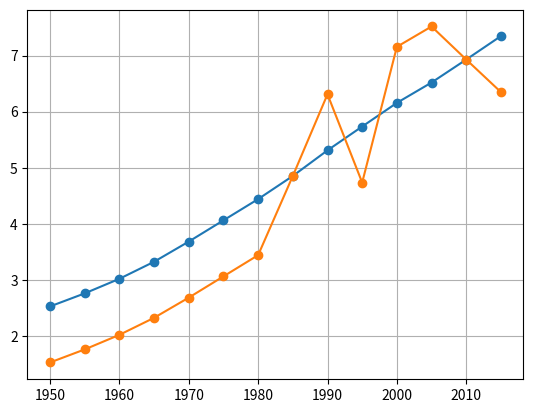

This chart was generated by the following Python code:
import matplotlib.pyplot as plt

years = [1950, 1955, 1960, 1965, 1970, 1975, 1980,
         1985, 1990, 1995, 2000, 2005, 2010, 2015]

pops = [2.525, 2.758, 3.018, 3.322, 3.682, 4.061, 4.440,
        4.853, 5.310, 5.735, 6.157, 6.520, 6.930, 7.349]

deaths = [1.525, 1.758, 2.018, 2.322, 2.682, 3.061, 3.440,
          4.853, 6.310, 4.735, 7.157, 7.520, 6.930, 6.349]

line = plt.plot(years, pops, years, deaths)
plt.grid(True)
plt.setp(line, marker="o")
plt.show()

# plt.plot(years, pops, "--", color=(255/255, 100/255, 100/255))
# plt.plot(years, deaths, color=(0.6, 0.6, 1))

# plt.title("Population Growth")
# plt.xlabel("Population growth by years")
# plt.ylabel("Population in billions")
